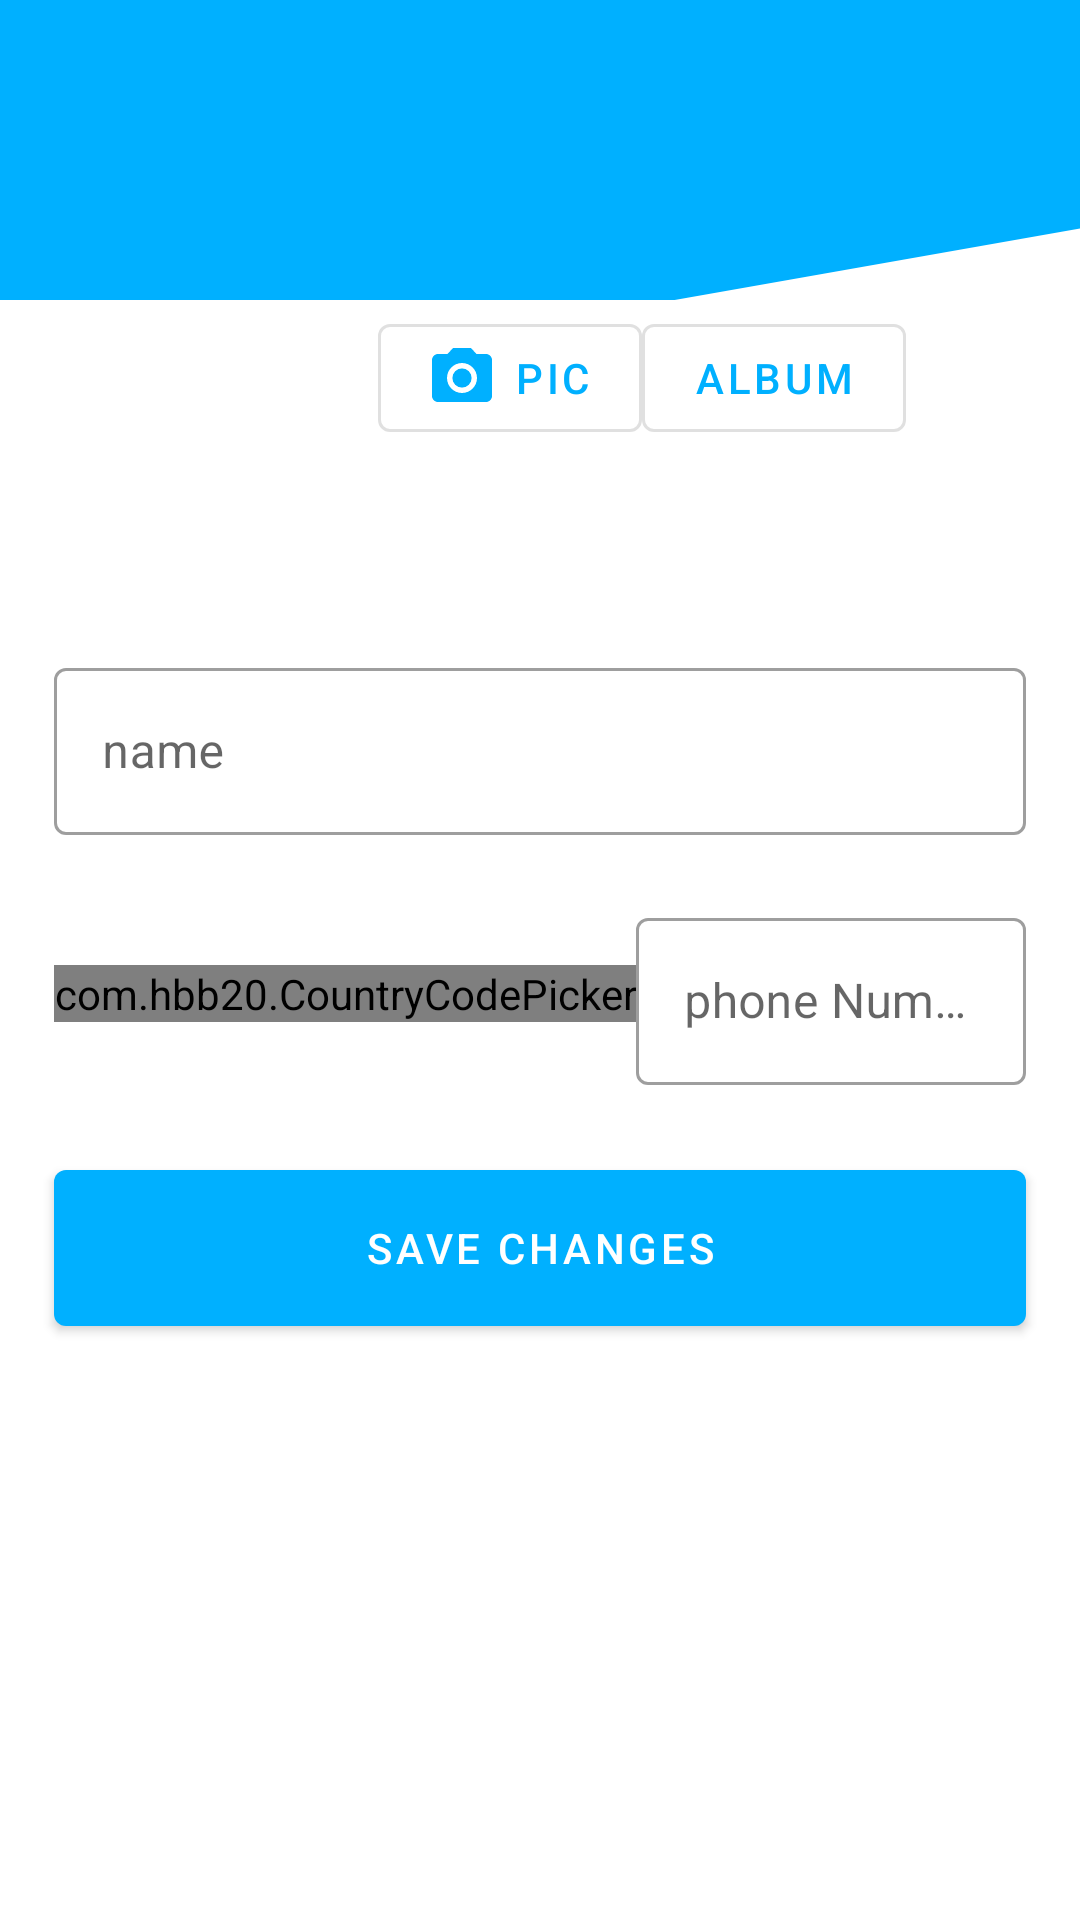

The Android layout XML behind this screen, and the referenced resources:
<!-- AndroidManifest.xml: application theme Theme.UBTMobilev3 -->
<!-- res/layout/fragment_edit_profile.xml -->
<?xml version="1.0" encoding="utf-8"?>
<layout xmlns:android="http://schemas.android.com/apk/res/android"
    xmlns:app="http://schemas.android.com/apk/res-auto"
    xmlns:tools="http://schemas.android.com/tools"
    tools:context=".ui.setting.EditProfileFragment">

    <androidx.constraintlayout.widget.ConstraintLayout
        android:layout_width="match_parent"
        android:layout_height="match_parent"
        android:background="@drawable/profile_back">

        <androidx.constraintlayout.widget.Guideline
            android:id="@+id/h_guide_1"
            android:layout_width="wrap_content"
            android:layout_height="wrap_content"
            android:orientation="horizontal"
            app:layout_constraintGuide_begin="50dp" />

        <androidx.constraintlayout.widget.Guideline
            android:id="@+id/h_guide_2"
            android:layout_width="wrap_content"
            android:layout_height="wrap_content"
            android:orientation="horizontal"
            app:layout_constraintGuide_begin="100dp" />

        <androidx.constraintlayout.widget.Guideline
            android:id="@+id/h_guide_3"
            android:layout_width="wrap_content"
            android:layout_height="wrap_content"
            android:orientation="horizontal"
            app:layout_constraintGuide_begin="150dp" />

        <androidx.constraintlayout.widget.Guideline
            android:id="@+id/h_guide_4"
            android:layout_width="wrap_content"
            android:layout_height="wrap_content"
            android:orientation="horizontal"
            app:layout_constraintGuide_percent="0.6" />

        <androidx.constraintlayout.widget.Guideline
            android:id="@+id/h_guide_5"
            android:layout_width="wrap_content"
            android:layout_height="wrap_content"
            android:orientation="horizontal"
            app:layout_constraintGuide_percent="0.7" />

        <androidx.constraintlayout.widget.Guideline
            android:id="@+id/v_guide_1"
            android:layout_width="wrap_content"
            android:layout_height="wrap_content"
            android:orientation="vertical"
            app:layout_constraintGuide_percent="0.05" />

        <androidx.constraintlayout.widget.Guideline
            android:id="@+id/v_guide_2"
            android:layout_width="wrap_content"
            android:layout_height="wrap_content"
            android:orientation="vertical"
            app:layout_constraintGuide_percent="0.35" />

        <androidx.constraintlayout.widget.Guideline
            android:id="@+id/v_guide_3"
            android:layout_width="wrap_content"
            android:layout_height="wrap_content"
            android:orientation="vertical"
            app:layout_constraintGuide_percent="0.95" />

        <androidx.constraintlayout.widget.Barrier
            android:id="@+id/b_name_bottom"
            android:layout_width="wrap_content"
            android:layout_height="wrap_content"
            app:barrierDirection="bottom"
            app:constraint_referenced_ids="til_name" />

        <View
            android:layout_width="match_parent"
            android:layout_height="0dp"
            android:background="@color/white"
            app:layout_constraintBottom_toBottomOf="parent"
            app:layout_constraintTop_toTopOf="@id/h_guide_2" />

        <ImageView
            android:id="@+id/iv_picture"
            android:layout_width="0dp"
            android:layout_height="0dp"
            app:layout_constraintBottom_toBottomOf="@id/h_guide_3"
            app:layout_constraintEnd_toEndOf="@id/v_guide_2"
            app:layout_constraintStart_toStartOf="@id/v_guide_1"
            app:layout_constraintTop_toTopOf="@id/h_guide_1"
            tools:src="@drawable/error_profile" />

        <com.google.android.material.button.MaterialButton
            android:id="@+id/btn_picture"
            style="@style/Widget.MaterialComponents.Button.OutlinedButton"
            android:layout_width="wrap_content"
            android:layout_height="wrap_content"
            app:icon="@drawable/ic_camera"
            android:text="pic"
            app:layout_constraintBottom_toBottomOf="@id/h_guide_3"
            app:layout_constraintStart_toStartOf="@id/v_guide_2" />

        <com.google.android.material.button.MaterialButton
            android:id="@+id/btn_album"
            style="@style/Widget.MaterialComponents.Button.OutlinedButton"
            android:layout_width="wrap_content"
            android:layout_height="wrap_content"
            android:text="album"
            app:layout_constraintBottom_toBottomOf="@id/h_guide_3"
            app:layout_constraintStart_toEndOf="@id/btn_picture" />

        <TextView
            android:id="@+id/tv_email"
            android:layout_width="0dp"
            android:layout_height="wrap_content"
            android:textSize="17sp"
            app:layout_constraintBottom_toTopOf="@id/til_name"
            app:layout_constraintEnd_toEndOf="@id/v_guide_3"
            app:layout_constraintStart_toStartOf="@id/v_guide_1"
            app:layout_constraintTop_toTopOf="@id/h_guide_3"
            tools:text="test1@nsdevil.com" />

        <com.google.android.material.textfield.TextInputLayout
            android:id="@+id/til_name"
            style="@style/Widget.MaterialComponents.TextInputLayout.OutlinedBox"
            android:layout_width="0dp"
            android:layout_height="wrap_content"
            android:hint="name"
            app:layout_constraintBottom_toTopOf="@id/til_phone_number"
            app:layout_constraintEnd_toEndOf="@id/v_guide_3"
            app:layout_constraintStart_toStartOf="@id/v_guide_1"
            app:layout_constraintTop_toBottomOf="@id/tv_email">

            <com.google.android.material.textfield.TextInputEditText
                android:id="@+id/et_name"
                android:layout_width="match_parent"
                android:layout_height="wrap_content"
                android:inputType="textPersonName" />

        </com.google.android.material.textfield.TextInputLayout>

        <com.hbb20.CountryCodePicker
            android:id="@+id/ccp"
            android:layout_width="wrap_content"
            android:layout_height="wrap_content"
            app:ccpDialog_keyboardAutoPopup="false"
            app:ccp_autoDetectCountry="true"
            app:ccp_countryPreference="in,us,nz,gb"
            app:ccp_hintExampleNumber="true"
            app:layout_constraintBottom_toBottomOf="@id/h_guide_4"
            app:layout_constraintEnd_toStartOf="@id/til_phone_number"
            app:layout_constraintStart_toStartOf="@id/v_guide_1"
            app:layout_constraintTop_toTopOf="@id/b_name_bottom" />

        <com.google.android.material.textfield.TextInputLayout
            android:id="@+id/til_phone_number"
            style="@style/Widget.MaterialComponents.TextInputLayout.OutlinedBox"
            android:layout_width="0dp"
            android:layout_height="wrap_content"
            android:hint="phone Number"
            app:layout_constraintBottom_toBottomOf="@id/h_guide_4"
            app:layout_constraintEnd_toEndOf="@id/v_guide_3"
            app:layout_constraintStart_toEndOf="@id/ccp"
            app:layout_constraintTop_toTopOf="@id/b_name_bottom">

            <com.google.android.material.textfield.TextInputEditText
                android:id="@+id/et_phone_number"
                android:layout_width="match_parent"
                android:layout_height="match_parent"
                android:inputType="number" />

        </com.google.android.material.textfield.TextInputLayout>

        <com.google.android.material.button.MaterialButton
            android:id="@+id/btn_save_change"
            android:layout_width="0dp"
            android:layout_height="0dp"
            android:text="save Changes"
            app:layout_constraintBottom_toBottomOf="@id/h_guide_5"
            app:layout_constraintEnd_toEndOf="@id/v_guide_3"
            app:layout_constraintStart_toStartOf="@id/v_guide_1"
            app:layout_constraintTop_toTopOf="@id/h_guide_4" />

    </androidx.constraintlayout.widget.ConstraintLayout>

</layout>
<!-- resources referenced by this layout -->
<resources>
  <color name="white">#FFFFFFFF</color>
  <!-- drawable ic_camera (drawable) -->
  <vector android:height="24dp" android:tint="#45C358"
      android:viewportHeight="24" android:viewportWidth="24"
      android:width="24dp" xmlns:android="http://schemas.android.com/apk/res/android">
      <path android:fillColor="@android:color/white" android:pathData="M12,12m-3.2,0a3.2,3.2 0,1 1,6.4 0a3.2,3.2 0,1 1,-6.4 0"/>
      <path android:fillColor="@android:color/white" android:pathData="M9,2L7.17,4L4,4c-1.1,0 -2,0.9 -2,2v12c0,1.1 0.9,2 2,2h16c1.1,0 2,-0.9 2,-2L22,6c0,-1.1 -0.9,-2 -2,-2h-3.17L15,2L9,2zM12,17c-2.76,0 -5,-2.24 -5,-5s2.24,-5 5,-5 5,2.24 5,5 -2.24,5 -5,5z"/>
  </vector>
  <!-- drawable profile_back (drawable) -->
  <?xml version="1.0" encoding="utf-8"?>
  <layer-list xmlns:android="http://schemas.android.com/apk/res/android">
      <item android:drawable="@color/colorPrimary"/>
      <item android:top="150dp"
          android:bottom="-180dp"
          android:left="0dp"
          android:right="-180dp">
          <rotate
              android:fromDegrees="-10"
              android:pivotX="0%"
              android:pivotY="100%">
              <shape
                  android:shape="rectangle">
                  <solid
                      android:color="@android:color/white"/>
              </shape>
          </rotate>
      </item>
  </layer-list>
  <style name="Theme.UBTMobilev3" parent="Theme.MaterialComponents.Light.NoActionBar">
          
          <item name="colorPrimary">@color/colorPrimary</item>
          <item name="colorPrimaryVariant">@color/purple_700</item>
          <item name="colorOnPrimary">@color/white</item>
          
          <item name="colorSecondary">@color/teal_200</item>
          <item name="colorSecondaryVariant">@color/teal_700</item>
          <item name="colorOnSecondary">@color/black</item>
          
          <item name="android:statusBarColor" tools:targetApi="l">?attr/colorPrimaryVariant</item>
          
      </style>
  <color name="colorPrimary">#00B0FF</color>
  <color name="purple_700">#FF3700B3</color>
  <color name="teal_200">#FF03DAC5</color>
  <color name="teal_700">#FF018786</color>
  <color name="black">#FF000000</color>
</resources>
